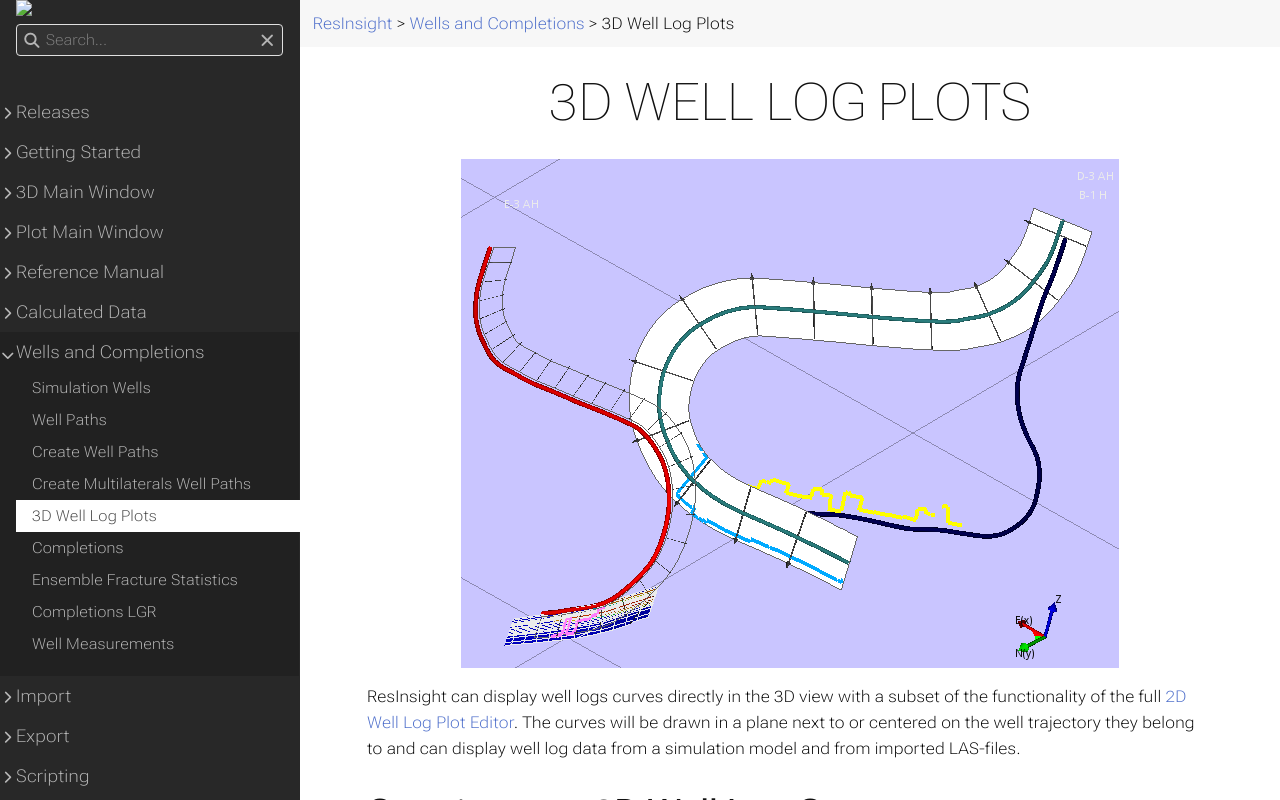

repository: OPM/ResInsight-UserDocumentation · page: wells-and-completions/3dwelllogcurves/index.html · generator: sphinx

+++
title = "3D Well Log Plots"
published = true
weight = 40
+++

![]({{< relref "" >}}images/3d-main-window/3dWellLogCurves.png)

ResInsight can display well logs curves directly in the 3D view with a subset of the functionality of the full [2D Well Log Plot Editor]({{< relref "welllogsandplots" >}}). The curves will be drawn in a plane next to or centered on the well trajectory they belong to and can display well log data from a simulation model and from imported LAS-files.

## Creating new 3D Well Log Curves
Add a new 3D well log curve by selecting a Well Path in the Project Tree, right-clicking and selecting **3D Well Log Curves** and **Add 3D Well Log Curve**.

![]({{< relref "" >}}images/3d-main-window/3dWellLogCurvesCreate.png)

## Deleting 3D Well Log Curves
Delete one or more 3D well log curves by selecting them in the project tree, right-clicking on one of the selected items and choosing **Delete 3D Well Log Curve(s)**. The curves will be deleted with no further confirmation.

![]({{< relref "" >}}images/3d-main-window/3dWellLogCurvesDelete.png)

## Configurating the 3D Well Log Curves

### 3D Track and Draw Plane Appearance
Each 3D well log curve belongs to a 3D Track which in turn is attached to a well path. The 3D track itself contains some settings related to the display of the curves.

![]({{< relref "" >}}images/3d-main-window/3dWellLogCurves_DrawPlaneAppearance.png)

| Parameter      | Description                                                                | Range       |
|----------------|----------------------------------------------------------------------------|-------------|
| Show Grid      | Show axis markers for the value-axis of the curves along the draw surface  | True/False  |
| Show Background| Draw a white background on the drawing surfaces of the curves              | True/False  |
| Width Scaling  | A scaling factor applied to the width of the draw surfaces                 | [0.25, 2.5] | 

### Curve Configuration
In addition to the 3D track configuration, each 3D well log curve may be configured in its Property Editor. Here settings are grouped into three categories: Data Selection, Appearance and Name Generation.

#### Data Selection
The **Curve Data** configuration allows you to select a case, result type, property and time step to plot.

![]({{< relref "" >}}images/3d-main-window/3dWellLogCurves_CurveData.png)

| Parameter      | Description                                                                                         |
|----------------|-----------------------------------------------------------------------------------------------------|
| Case           | The eclipse or geomechanical case to retrieve the data from                                         |
| Result Type    | Dynamic, static, generated, input property, formation names, flow diagnostics or injection flooding |
| Result Property| The parameter to plot                                                                               |
| Time Step      | Which time step to show                                                                             |

#### Appearance
In the **Curve Appearance** box, the curve can be assigned to a draw plane, the color can be changed and a range of curve values applied. The range of the result property can be set with the minimum and maximum curve value settings. The curve range is by default set to the minimum and maximum values found in the data set and these values are retained in the label if different values have been chosen.

![]({{< relref "" >}}images/3d-main-window/3dWellLogCurves_CurveConfiguration.png)

The draw plane can be vertical (above well path, centered and below well path) and horizontal (left, centered and right). If multiple curves are added and assigned to the same draw plane, they will appear in the same curve plot.

![]({{< relref "" >}}images/3d-main-window/3dWellLogCurves_DrawPlaneSelection.png)

#### Name Generation
Finally the name of the curve is created automatically from a set of parameters such as case, view, etc. The parameters that should make up the curve name can be selected in the **Curve Name** box. Only extraction log curves have multiple settings here. The automatic name generation will be automatically switched off if the curve has been renamed manually and can be switched back on by checking the **Generate Name Automatically** tick box.
